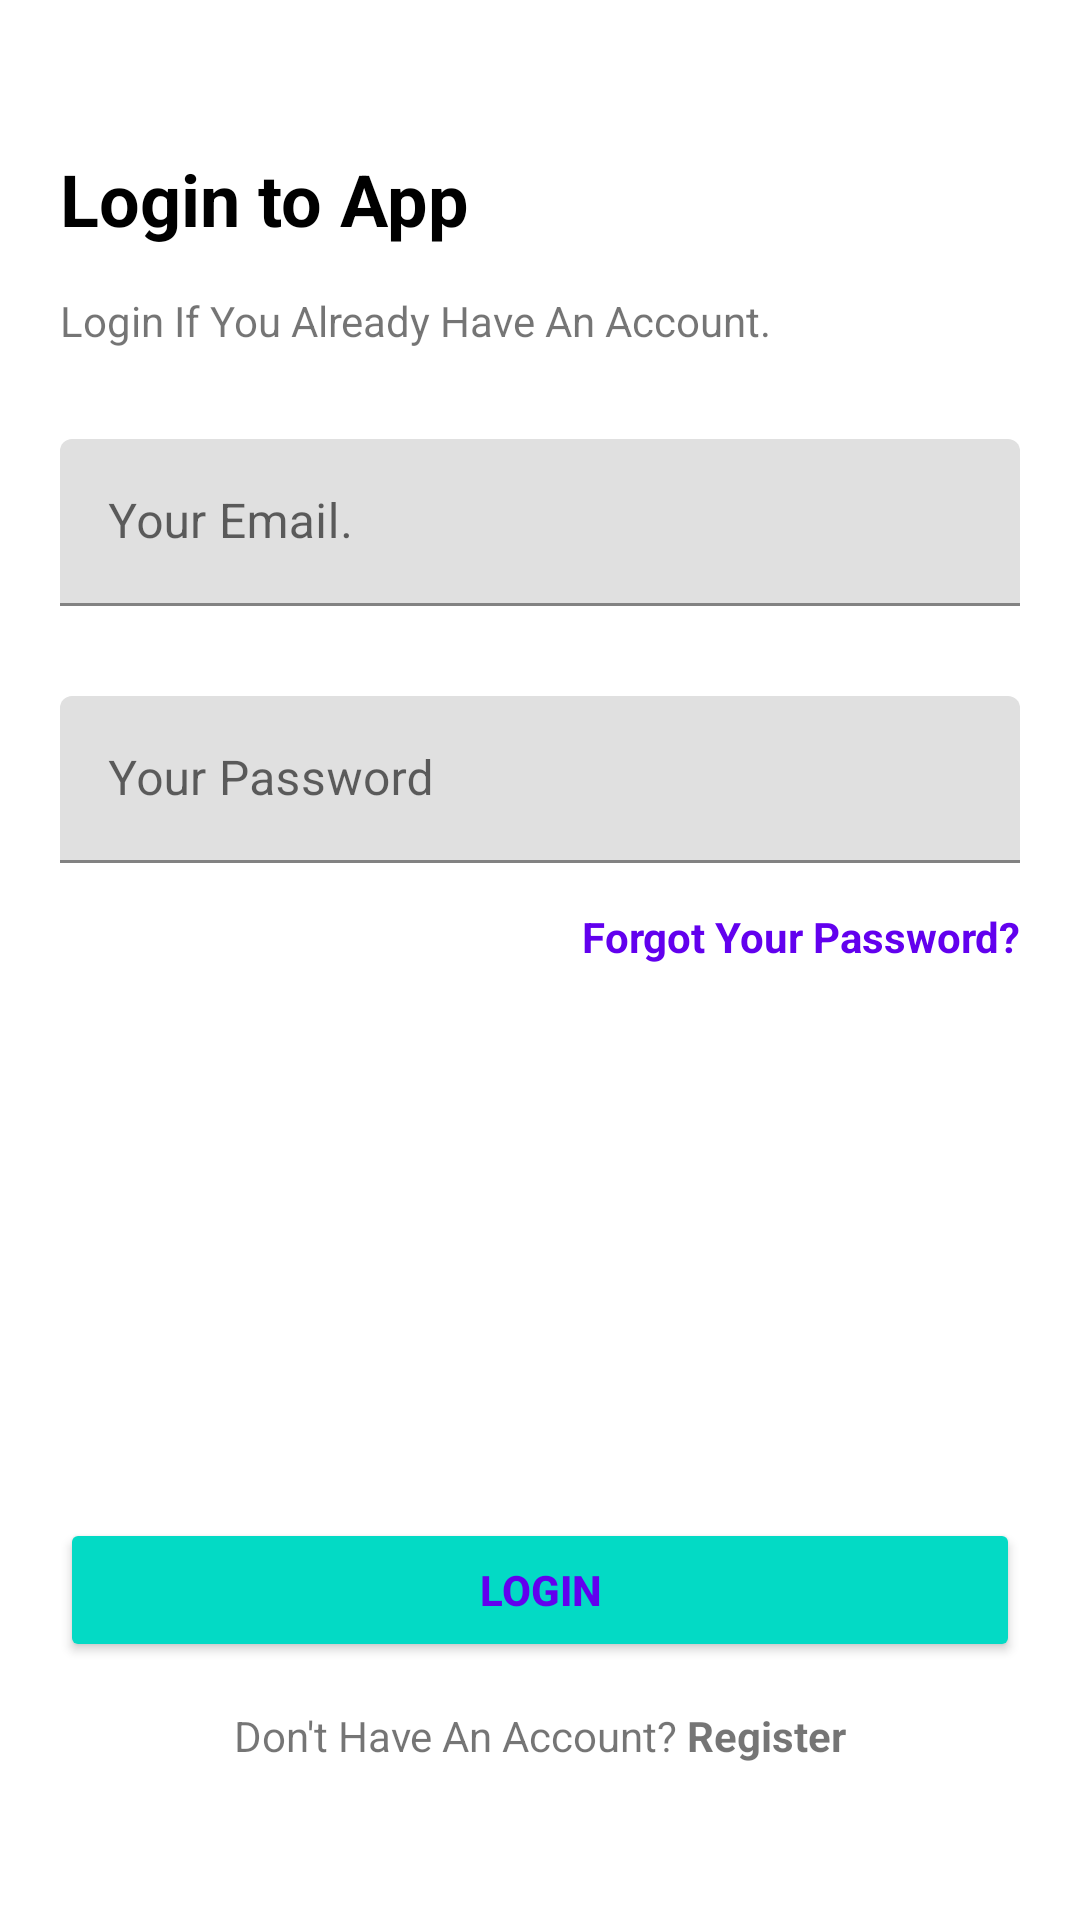

Write the Android layout XML for this screen, with the resource values it uses.
<!-- AndroidManifest.xml: application theme Theme.MobileAppsProject -->
<!-- res/layout/activity_login.xml -->
<?xml version="1.0" encoding="utf-8"?>
<androidx.constraintlayout.widget.ConstraintLayout xmlns:android="http://schemas.android.com/apk/res/android"
    xmlns:app="http://schemas.android.com/apk/res-auto"
    xmlns:tools="http://schemas.android.com/tools"
    android:layout_width="match_parent"
    android:layout_height="match_parent"
    tools:context=".LoginActivity"
    android:padding="20dp"
    >
    <TextView
        android:id="@+id/loginTitle"
        android:layout_width="match_parent"
        android:layout_height="wrap_content"
        android:layout_marginTop="30dp"
        android:text="@string/loginTitle"
        android:textColor="@color/black"
        android:textSize="24sp"
        android:textStyle="bold"
        app:layout_constraintEnd_toEndOf="parent"
        app:layout_constraintStart_toStartOf="parent"
        app:layout_constraintTop_toTopOf="parent"
        />
    <TextView
        android:id="@+id/loginSubTitle"
        android:layout_width="match_parent"
        android:layout_height="wrap_content"
        android:layout_marginTop="15dp"
        android:textSize="14sp"
        android:text="@string/loginSubTitle"
        app:layout_constraintStart_toStartOf="parent"
        app:layout_constraintTop_toBottomOf="@id/loginTitle"
        />

    <com.google.android.material.textfield.TextInputLayout
        android:id="@+id/tilEmail"
        android:layout_width="match_parent"
        android:layout_height="wrap_content"
        android:layout_marginTop="30dp"
        android:hint="@string/LoginHint"
        app:layout_constraintTop_toBottomOf="@+id/loginSubTitle"
        tools:layout_editor_absoluteX="-22dp">

        <com.google.android.material.textfield.TextInputEditText
            android:id="@+id/etEmail"
            android:layout_width="match_parent"
            android:layout_height="wrap_content" />
    </com.google.android.material.textfield.TextInputLayout>
    <com.google.android.material.textfield.TextInputLayout
        android:id="@+id/tilPassword"
        android:layout_width="match_parent"
        android:layout_height="wrap_content"
        android:layout_marginTop="30dp"
        android:hint="@string/passwordHint"
        app:layout_constraintTop_toBottomOf="@+id/tilEmail"
        tools:layout_editor_absoluteX="-22dp">

        <com.google.android.material.textfield.TextInputEditText
            android:id="@+id/etPassword"
            android:layout_width="match_parent"
            android:layout_height="wrap_content"
            android:inputType="textPassword"/>
    </com.google.android.material.textfield.TextInputLayout>

    <TextView
        android:id="@+id/forgotPassword"
        android:layout_width="match_parent"
        android:layout_height="wrap_content"
        android:text="@string/loginForgot"
        android:layout_marginTop="15dp"
        android:textAlignment="textEnd"
        android:textColor="@color/design_default_color_primary"
        android:textStyle="bold"
        app:layout_constraintTop_toBottomOf="@+id/tilPassword"
        tools:layout_editor_absoluteX="20dp" />

    <androidx.appcompat.widget.AppCompatButton
        android:id="@+id/appLogin"
        android:layout_width="match_parent"
        android:layout_height="wrap_content"
        android:layout_marginBottom="15dp"
        android:text="@string/loginBtn"
        android:textColor="@color/design_default_color_primary"
        android:backgroundTint="@color/teal_200"
        android:textSize="14sp"
        android:textStyle="bold"
        app:layout_constraintBottom_toTopOf="@+id/noAccount"
        tools:layout_editor_absoluteX="20dp" />

    <TextView
        android:id="@+id/noAccount"
        android:layout_width="match_parent"
        android:layout_height="wrap_content"
        android:layout_marginBottom="32dp"
        android:text="@string/noAccount"
        android:textAlignment="center"
        app:layout_constraintBottom_toBottomOf="parent"
        tools:layout_editor_absoluteX="16dp" />
</androidx.constraintlayout.widget.ConstraintLayout>
<!-- resources referenced by this layout -->
<resources>
  <string name="LoginHint">Your Email.</string>
  <string name="loginBtn"> Login </string>
  <string name="loginForgot">Forgot Your Password?</string>
  <string name="loginSubTitle">
          Login
          <br>If You Already Have An Account.</br>
      </string>
  <string name="loginTitle">Login to App</string>
  <string name="noAccount">
          Don\'t Have An Account?
          <b>Register</b>
      </string>
  <string name="passwordHint">Your Password</string>
  <style name="Theme.MobileAppsProject" parent="Theme.MaterialComponents.DayNight.DarkActionBar">
          
          <item name="colorPrimary">@color/purple_500</item>
          <item name="colorPrimaryVariant">@color/purple_700</item>
          <item name="colorOnPrimary">@color/white</item>
          
          <item name="colorSecondary">@color/teal_200</item>
          <item name="colorSecondaryVariant">@color/teal_700</item>
          <item name="colorOnSecondary">@color/black</item>
          
          <item name="android:statusBarColor">?attr/colorPrimaryVariant</item>
          
      </style>
  <!-- not gathered from this repository: default colours our renderer supplied (Android Studio template values) -->
  <color name="purple_500">#FF6200EE</color>
  <color name="purple_700">#FF3700B3</color>
  <color name="teal_200">#FF03DAC5</color>
  <color name="teal_700">#FF018786</color>
  <color name="black">#FF000000</color>
  <color name="white">#FFFFFFFF</color>
</resources>
